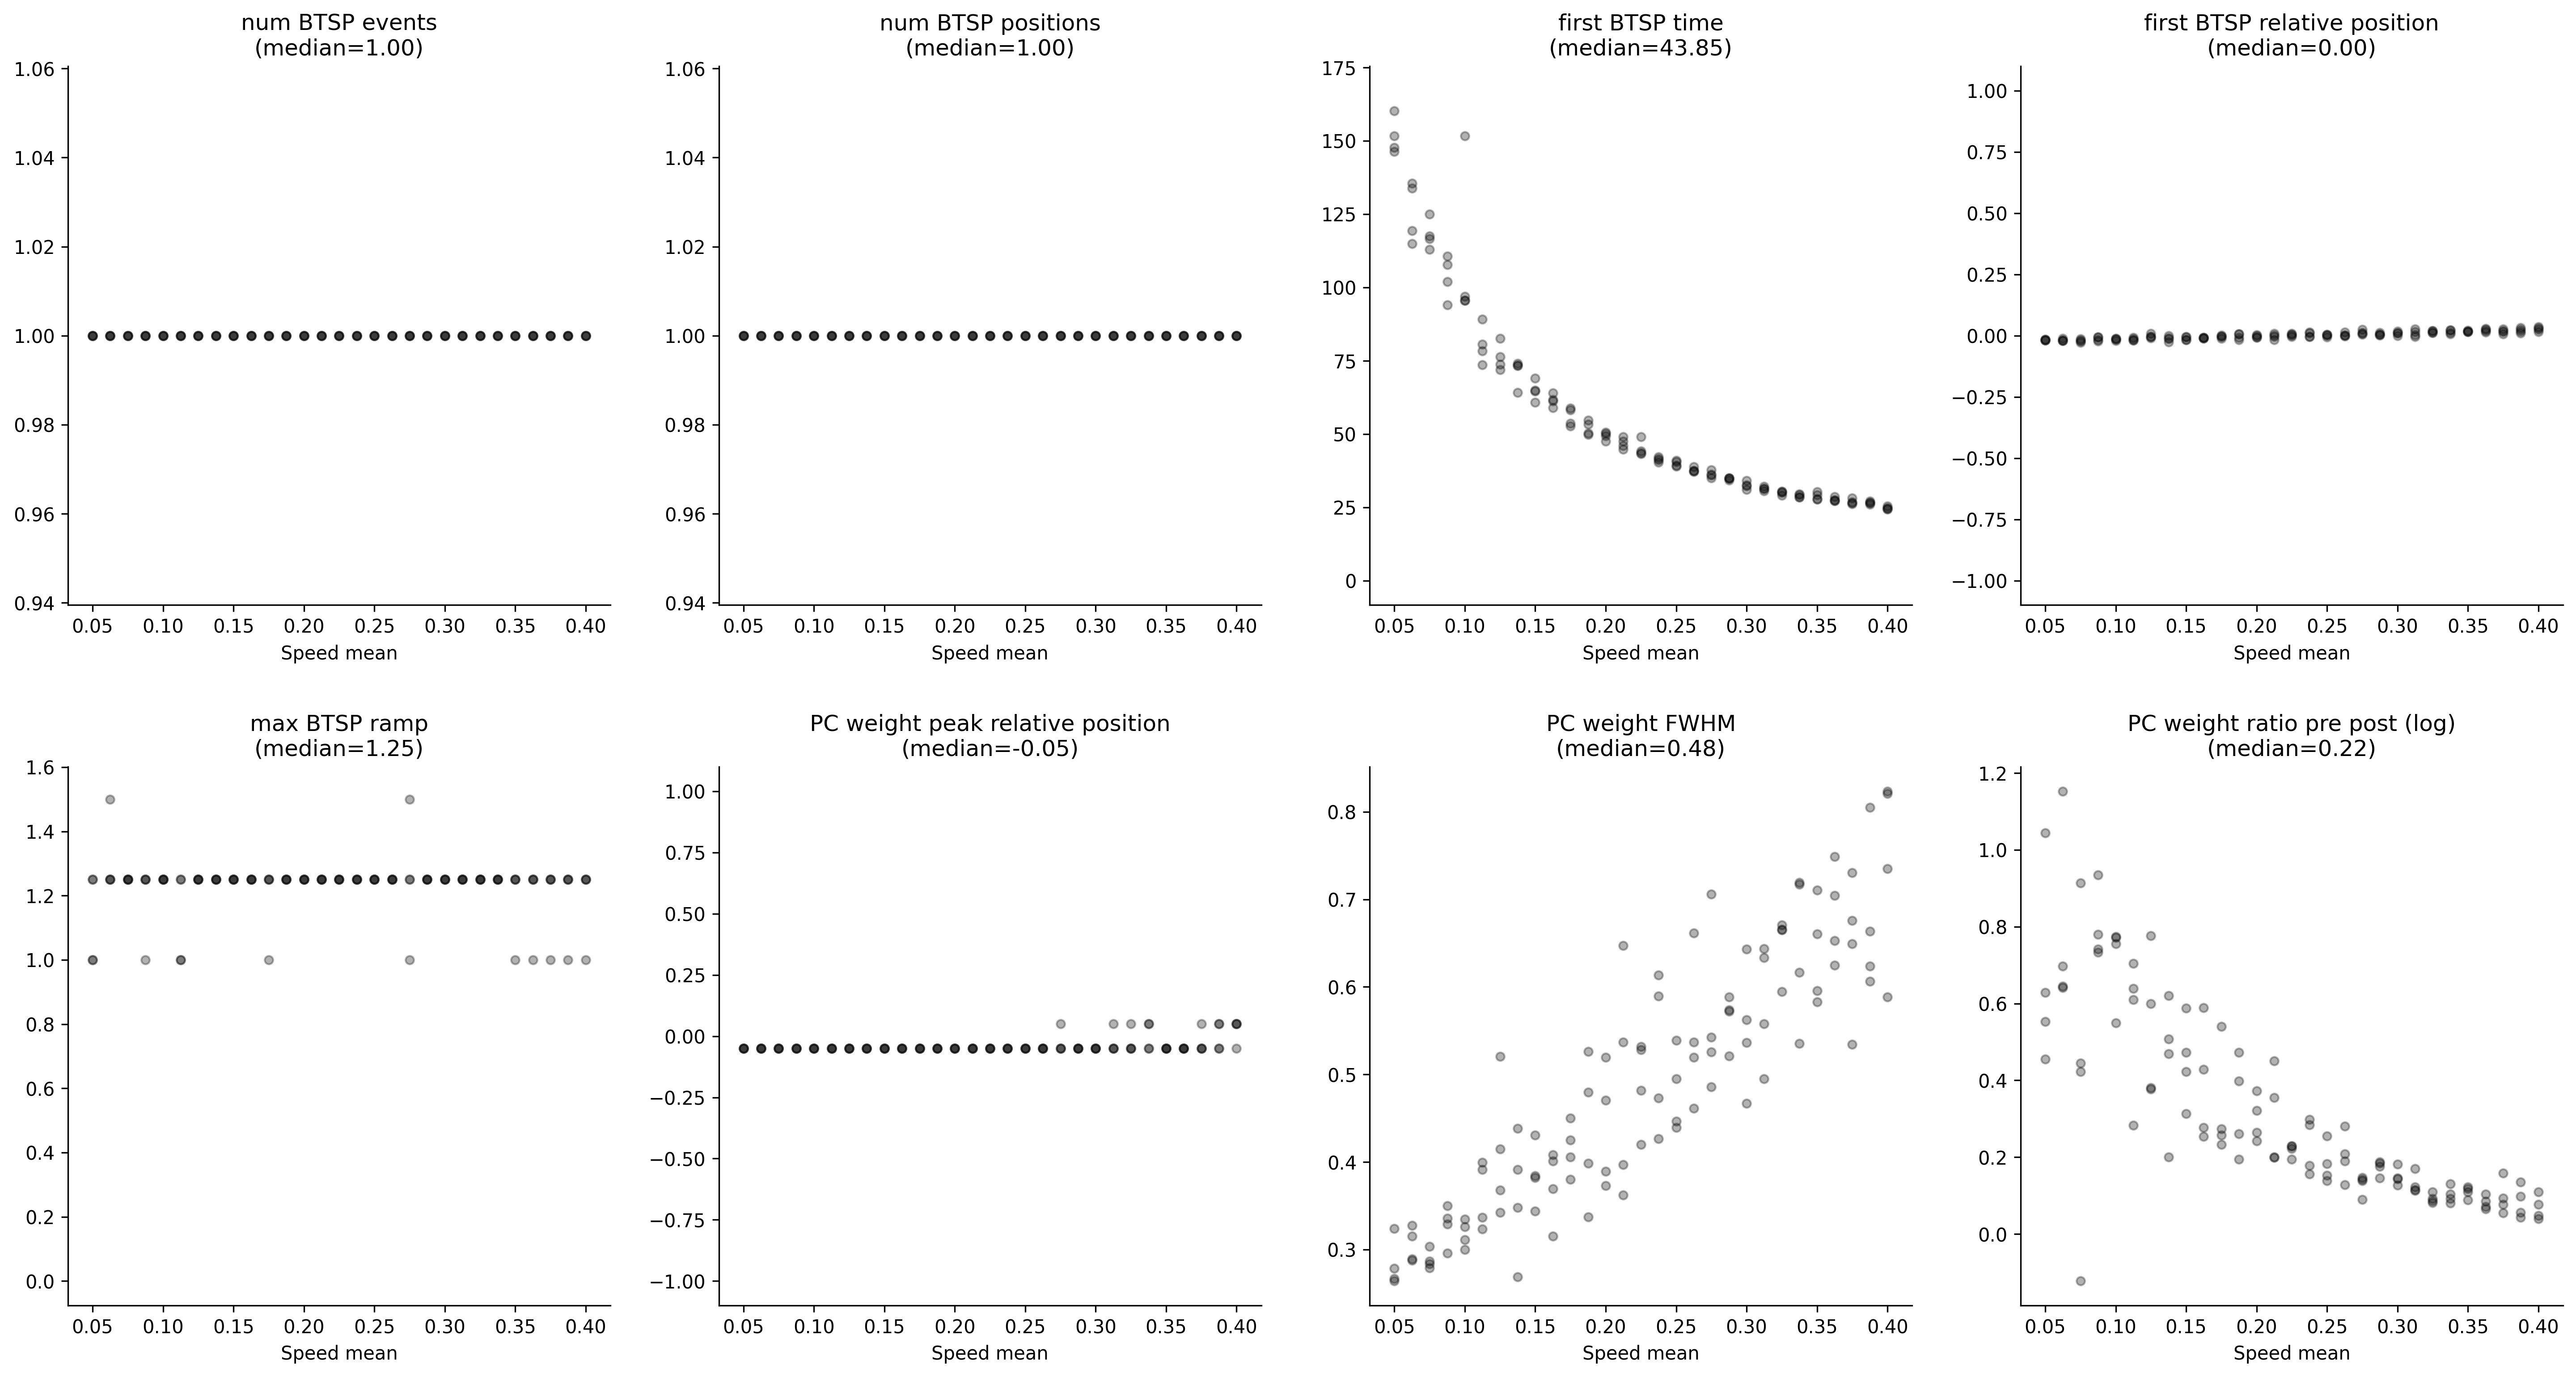

Source data for this figure (header and first rows):
, metric/num_BTSP_events, metric/num_BTSP_positions, metric/first_BTSP_time, metric/first_BTSP_relative_position, metric/max_BTSP_ramp, metric/PC_weight_peak_relative_position, metric/PC_weight_FWHM, metric/PC_weight_ratio_pre_post, timestamp, checkpoint_dir_name, done, training_iteration, trial_id, date, time_this_iter_s, time_total_s, pid, hostname, node_ip, time_since_restore, iterations_since_restore, config/speed_mean, logdir
0, 1.0, 1.0, 160.2, -0.01867, 1.0, -0.05, 0.2786, 1.577, 1751978867, , False, 1, ac861_00000, 2025-07-08_13-47-47, 27.44, 27.44, 1536556, cnl-brain9, 155.198.99.250, 27.44, 1, 0.05, ac861_00000
1, 1.0, 1.0, 135.5, -0.0183, 1.25, -0.05, 0.2891, 1.905, 1751978868, , False, 1, ac861_00001, 2025-07-08_13-47-48, 28.09, 28.09, 1536557, cnl-brain9, 155.198.99.250, 28.09, 1, 0.0625, ac861_00001
2, 1.0, 1.0, 112.8, -0.02756, 1.25, -0.05, 0.279, 2.493, 1751978863, , False, 1, ac861_00002, 2025-07-08_13-47-43, 23.5, 23.5, 1536558, cnl-brain9, 155.198.99.250, 23.5, 1, 0.075, ac861_00002
3, 1.0, 1.0, 93.96, -0.02267, 1.25, -0.05, 0.2959, 2.546, 1751978862, , False, 1, ac861_00003, 2025-07-08_13-47-42, 22.24, 22.24, 1536559, cnl-brain9, 155.198.99.250, 22.24, 1, 0.0875, ac861_00003
4, 1.0, 1.0, 95.49, -0.02015, 1.25, -0.05, 0.3263, 2.169, 1751978861, , False, 1, ac861_00004, 2025-07-08_13-47-41, 21.15, 21.15, 1536560, cnl-brain9, 155.198.99.250, 21.15, 1, 0.1, ac861_00004
5, 1.0, 1.0, 89.19, -0.01825, 1.0, -0.05, 0.3366, 1.896, 1751978859, , False, 1, ac861_00005, 2025-07-08_13-47-39, 18.84, 18.84, 1538035, cnl-brain9, 155.198.99.250, 18.84, 1, 0.1125, ac861_00005
6, 1.0, 1.0, 82.59, -0.003793, 1.25, -0.05, 0.3681, 2.174, 1751978859, , False, 1, ac861_00006, 2025-07-08_13-47-39, 19.11, 19.11, 1538150, cnl-brain9, 155.198.99.250, 19.11, 1, 0.125, ac861_00006
7, 1.0, 1.0, 64.11, -0.001021, 1.25, -0.05, 0.4385, 1.221, 1751978855, , False, 1, ac861_00007, 2025-07-08_13-47-35, 14.99, 14.99, 1538038, cnl-brain9, 155.198.99.250, 14.99, 1, 0.1375, ac861_00007
8, 1.0, 1.0, 60.84, -0.01647, 1.25, -0.05, 0.3442, 1.604, 1751978858, , False, 1, ac861_00008, 2025-07-08_13-47-38, 18.59, 18.59, 1538037, cnl-brain9, 155.198.99.250, 18.59, 1, 0.15, ac861_00008
9, 1.0, 1.0, 64.02, -0.009235, 1.25, -0.05, 0.4013, 1.289, 1751978857, , False, 1, ac861_00009, 2025-07-08_13-47-37, 17.69, 17.69, 1538036, cnl-brain9, 155.198.99.250, 17.69, 1, 0.1625, ac861_00009
10, 1.0, 1.0, 58.77, -0.01221, 1.25, -0.05, 0.4057, 1.717, 1751978853, , False, 1, ac861_00010, 2025-07-08_13-47-33, 13.36, 13.36, 1538207, cnl-brain9, 155.198.99.250, 13.36, 1, 0.175, ac861_00010
11, 1.0, 1.0, 50.25, -0.008359, 1.25, -0.05, 0.3985, 1.489, 1751978854, , False, 1, ac861_00011, 2025-07-08_13-47-34, 14.26, 14.26, 1538211, cnl-brain9, 155.198.99.250, 14.26, 1, 0.1875, ac861_00011
12, 1.0, 1.0, 49.38, -0.005392, 1.25, -0.05, 0.3894, 1.302, 1751978853, , False, 1, ac861_00012, 2025-07-08_13-47-33, 13.11, 13.11, 1538212, cnl-brain9, 155.198.99.250, 13.11, 1, 0.2, ac861_00012
13, 1.0, 1.0, 45.93, 0.002192, 1.25, -0.05, 0.537, 1.221, 1751978852, , False, 1, ac861_00013, 2025-07-08_13-47-32, 11.95, 11.95, 1538216, cnl-brain9, 155.198.99.250, 11.95, 1, 0.2125, ac861_00013
14, 1.0, 1.0, 43.47, -0.004771, 1.25, -0.05, 0.4201, 1.249, 1751978851, , False, 1, ac861_00014, 2025-07-08_13-47-31, 11.18, 11.18, 1538217, cnl-brain9, 155.198.99.250, 11.18, 1, 0.225, ac861_00014
15, 1.0, 1.0, 41.04, -0.003753, 1.25, -0.05, 0.4268, 1.348, 1751978850, , False, 1, ac861_00015, 2025-07-08_13-47-30, 10.34, 10.34, 1538218, cnl-brain9, 155.198.99.250, 10.34, 1, 0.2375, ac861_00015
16, 1.0, 1.0, 39.3, -0.005041, 1.25, -0.05, 0.4395, 1.291, 1751978849, , False, 1, ac861_00016, 2025-07-08_13-47-29, 8.827, 8.827, 1538219, cnl-brain9, 155.198.99.250, 8.827, 1, 0.25, ac861_00016
17, 1.0, 1.0, 37.44, 0.01355, 1.25, -0.05, 0.6617, 1.137, 1751978850, , False, 1, ac861_00017, 2025-07-08_13-47-30, 10.12, 10.12, 1538220, cnl-brain9, 155.198.99.250, 10.12, 1, 0.2625, ac861_00017
18, 1.0, 1.0, 36.21, 0.007898, 1.0, -0.05, 0.5427, 1.159, 1751978849, , False, 1, ac861_00018, 2025-07-08_13-47-29, 9.421, 9.421, 1538221, cnl-brain9, 155.198.99.250, 9.421, 1, 0.275, ac861_00018
19, 1.0, 1.0, 34.89, 0.005637, 1.25, -0.05, 0.5719, 1.202, 1751978849, , False, 1, ac861_00019, 2025-07-08_13-47-29, 9.455, 9.455, 1538222, cnl-brain9, 155.198.99.250, 9.455, 1, 0.2875, ac861_00019
20, 1.0, 1.0, 32.55, 0.01758, 1.25, -0.05, 0.6433, 1.136, 1751978850, , False, 1, ac861_00020, 2025-07-08_13-47-30, 10.54, 10.54, 1538223, cnl-brain9, 155.198.99.250, 10.54, 1, 0.3, ac861_00020
21, 1.0, 1.0, 32.1, -0.003536, 1.25, -0.05, 0.495, 1.185, 1751978848, , False, 1, ac861_00021, 2025-07-08_13-47-28, 8.022, 8.022, 1538224, cnl-brain9, 155.198.99.250, 8.022, 1, 0.3125, ac861_00021
22, 1.0, 1.0, 30.27, 0.02021, 1.25, 0.05, 0.6655, 1.116, 1751978847, , False, 1, ac861_00022, 2025-07-08_13-47-27, 7.037, 7.037, 1538225, cnl-brain9, 155.198.99.250, 7.037, 1, 0.325, ac861_00022
23, 1.0, 1.0, 28.47, 0.01313, 1.25, -0.05, 0.6167, 1.11, 1751978847, , False, 1, ac861_00023, 2025-07-08_13-47-27, 6.89, 6.89, 1538226, cnl-brain9, 155.198.99.250, 6.89, 1, 0.3375, ac861_00023
24, 1.0, 1.0, 30.3, 0.02154, 1.0, -0.05, 0.6603, 1.116, 1751978849, , False, 1, ac861_00024, 2025-07-08_13-47-29, 9.37, 9.37, 1538227, cnl-brain9, 155.198.99.250, 9.37, 1, 0.35, ac861_00024
25, 1.0, 1.0, 27.18, 0.0191, 1.25, -0.05, 0.6245, 1.088, 1751978849, , False, 1, ac861_00025, 2025-07-08_13-47-29, 9.161, 9.161, 1538228, cnl-brain9, 155.198.99.250, 9.161, 1, 0.3625, ac861_00025
26, 1.0, 1.0, 28.14, 0.01648, 1.25, -0.05, 0.7304, 1.08, 1751978847, , False, 1, ac861_00026, 2025-07-08_13-47-27, 7.725, 7.725, 1538229, cnl-brain9, 155.198.99.250, 7.725, 1, 0.375, ac861_00026
27, 1.0, 1.0, 26.55, 0.01092, 1.25, -0.05, 0.6235, 1.144, 1751978846, , False, 1, ac861_00027, 2025-07-08_13-47-26, 6.579, 6.579, 1538230, cnl-brain9, 155.198.99.250, 6.579, 1, 0.3875, ac861_00027
28, 1.0, 1.0, 25.38, 0.02534, 1.25, 0.05, 0.7347, 1.08, 1751978848, , False, 1, ac861_00028, 2025-07-08_13-47-28, 8.5, 8.5, 1538231, cnl-brain9, 155.198.99.250, 8.5, 1, 0.4, ac861_00028
29, 1.0, 1.0, 151.6, -0.01423, 1.25, -0.05, 0.3238, 2.84, 1751978869, , False, 1, ac861_00029, 2025-07-08_13-47-49, 28.79, 28.79, 1538233, cnl-brain9, 155.198.99.250, 28.79, 1, 0.05, ac861_00029
30, 1.0, 1.0, 119.4, -0.02023, 1.25, -0.05, 0.3278, 3.166, 1751978868, , False, 1, ac861_00030, 2025-07-08_13-47-48, 28.15, 28.15, 1538235, cnl-brain9, 155.198.99.250, 28.15, 1, 0.0625, ac861_00030
31, 1.0, 1.0, 116.6, -0.02149, 1.25, -0.05, 0.2835, 1.527, 1751978864, , False, 1, ac861_00031, 2025-07-08_13-47-44, 24.13, 24.13, 1538236, cnl-brain9, 155.198.99.250, 24.13, 1, 0.075, ac861_00031
32, 1.0, 1.0, 110.7, -0.01631, 1.0, -0.05, 0.3357, 2.081, 1751978862, , False, 1, ac861_00032, 2025-07-08_13-47-42, 21.94, 21.94, 1538239, cnl-brain9, 155.198.99.250, 21.94, 1, 0.0875, ac861_00032
33, 1.0, 1.0, 96.96, -0.01462, 1.25, -0.05, 0.3002, 1.732, 1751978860, , False, 1, ac861_00033, 2025-07-08_13-47-40, 20.24, 20.24, 1538241, cnl-brain9, 155.198.99.250, 20.24, 1, 0.1, ac861_00033
34, 1.0, 1.0, 73.59, -0.01304, 1.25, -0.05, 0.3916, 2.021, 1751978859, , False, 1, ac861_00034, 2025-07-08_13-47-39, 18.69, 18.69, 1538242, cnl-brain9, 155.198.99.250, 18.69, 1, 0.1125, ac861_00034
35, 1.0, 1.0, 76.26, -0.01045, 1.25, -0.05, 0.3423, 1.463, 1751978858, , False, 1, ac861_00035, 2025-07-08_13-47-38, 17.9, 17.9, 1538244, cnl-brain9, 155.198.99.250, 17.9, 1, 0.125, ac861_00035
36, 1.0, 1.0, 73.35, -0.02522, 1.25, -0.05, 0.269, 1.662, 1751978856, , False, 1, ac861_00036, 2025-07-08_13-47-36, 16.46, 16.46, 1538245, cnl-brain9, 155.198.99.250, 16.46, 1, 0.1375, ac861_00036
37, 1.0, 1.0, 69, -0.003633, 1.25, -0.05, 0.4308, 1.368, 1751978854, , False, 1, ac861_00037, 2025-07-08_13-47-34, 14.39, 14.39, 1538246, cnl-brain9, 155.198.99.250, 14.39, 1, 0.15, ac861_00037
38, 1.0, 1.0, 61.74, -0.007754, 1.25, -0.05, 0.3693, 1.803, 1751978855, , False, 1, ac861_00038, 2025-07-08_13-47-35, 15.18, 15.18, 1538248, cnl-brain9, 155.198.99.250, 15.18, 1, 0.1625, ac861_00038
39, 1.0, 1.0, 52.62, 0.000808, 1.25, -0.05, 0.4503, 1.263, 1751978854, , False, 1, ac861_00039, 2025-07-08_13-47-34, 13.83, 13.83, 1538250, cnl-brain9, 155.198.99.250, 13.83, 1, 0.175, ac861_00039
40, 1.0, 1.0, 54.69, 0.00669, 1.25, -0.05, 0.4796, 1.298, 1751978855, , False, 1, ac861_00040, 2025-07-08_13-47-35, 15.45, 15.45, 1538252, cnl-brain9, 155.198.99.250, 15.45, 1, 0.1875, ac861_00040
41, 1.0, 1.0, 47.52, -0.001223, 1.25, -0.05, 0.4704, 1.379, 1751978853, , False, 1, ac861_00041, 2025-07-08_13-47-33, 13.05, 13.05, 1538253, cnl-brain9, 155.198.99.250, 13.05, 1, 0.2, ac861_00041
42, 1.0, 1.0, 44.79, 0.008505, 1.25, -0.05, 0.647, 1.222, 1751978853, , False, 1, ac861_00042, 2025-07-08_13-47-33, 13.42, 13.42, 1538254, cnl-brain9, 155.198.99.250, 13.42, 1, 0.2125, ac861_00042
43, 1.0, 1.0, 49.05, 0.008253, 1.25, -0.05, 0.5319, 1.257, 1751978852, , False, 1, ac861_00043, 2025-07-08_13-47-32, 12.27, 12.27, 1538256, cnl-brain9, 155.198.99.250, 12.27, 1, 0.225, ac861_00043
44, 1.0, 1.0, 40.38, 0.01102, 1.25, -0.05, 0.6134, 1.195, 1751978851, , False, 1, ac861_00044, 2025-07-08_13-47-31, 10.69, 10.69, 1538258, cnl-brain9, 155.198.99.250, 10.69, 1, 0.2375, ac861_00044
45, 1.0, 1.0, 38.91, 0.0008273, 1.25, -0.05, 0.4467, 1.201, 1751978852, , False, 1, ac861_00045, 2025-07-08_13-47-32, 12.16, 12.16, 1538260, cnl-brain9, 155.198.99.250, 12.16, 1, 0.25, ac861_00045
46, 1.0, 1.0, 38.76, -0.003131, 1.25, -0.05, 0.4615, 1.325, 1751978853, , False, 1, ac861_00046, 2025-07-08_13-47-33, 12.81, 12.81, 1538261, cnl-brain9, 155.198.99.250, 12.81, 1, 0.2625, ac861_00046
47, 1.0, 1.0, 37.8, 0.005411, 1.5, -0.05, 0.4857, 1.152, 1751978851, , False, 1, ac861_00047, 2025-07-08_13-47-31, 10.54, 10.54, 1538262, cnl-brain9, 155.198.99.250, 10.54, 1, 0.275, ac861_00047
48, 1.0, 1.0, 34.83, 0.0006987, 1.25, -0.05, 0.521, 1.206, 1751978850, , False, 1, ac861_00048, 2025-07-08_13-47-30, 10.32, 10.32, 1538265, cnl-brain9, 155.198.99.250, 10.32, 1, 0.2875, ac861_00048
49, 1.0, 1.0, 32.31, 0.009997, 1.25, -0.05, 0.5364, 1.157, 1751978849, , False, 1, ac861_00049, 2025-07-08_13-47-29, 9.196, 9.196, 1538269, cnl-brain9, 155.198.99.250, 9.196, 1, 0.3, ac861_00049
50, 1.0, 1.0, 31.35, 0.02607, 1.25, -0.05, 0.6435, 1.12, 1751978851, , False, 1, ac861_00050, 2025-07-08_13-47-31, 10.48, 10.48, 1538270, cnl-brain9, 155.198.99.250, 10.48, 1, 0.3125, ac861_00050
51, 1.0, 1.0, 29.13, 0.02014, 1.25, -0.05, 0.5944, 1.085, 1751978850, , False, 1, ac861_00051, 2025-07-08_13-47-30, 9.853, 9.853, 1538273, cnl-brain9, 155.198.99.250, 9.853, 1, 0.325, ac861_00051
52, 1.0, 1.0, 29.28, 0.02335, 1.25, 0.05, 0.7191, 1.084, 1751978849, , False, 1, ac861_00052, 2025-07-08_13-47-29, 8.867, 8.867, 1538276, cnl-brain9, 155.198.99.250, 8.867, 1, 0.3375, ac861_00052
53, 1.0, 1.0, 27.78, 0.01648, 1.25, -0.05, 0.5829, 1.125, 1751978847, , False, 1, ac861_00053, 2025-07-08_13-47-27, 6.498, 6.498, 1538278, cnl-brain9, 155.198.99.250, 6.498, 1, 0.35, ac861_00053
54, 1.0, 1.0, 27.6, 0.02951, 1.25, -0.05, 0.7488, 1.074, 1751978846, , False, 1, ac861_00054, 2025-07-08_13-47-26, 5.992, 5.992, 1538281, cnl-brain9, 155.198.99.250, 5.992, 1, 0.3625, ac861_00054
55, 1.0, 1.0, 26.43, 0.02717, 1.0, 0.05, 0.6758, 1.057, 1751978849, , False, 1, ac861_00055, 2025-07-08_13-47-29, 8.501, 8.501, 1538282, cnl-brain9, 155.198.99.250, 8.501, 1, 0.375, ac861_00055
56, 1.0, 1.0, 25.98, 0.03221, 1.25, 0.05, 0.8051, 1.044, 1751978847, , False, 1, ac861_00056, 2025-07-08_13-47-27, 6.618, 6.618, 1538284, cnl-brain9, 155.198.99.250, 6.618, 1, 0.3875, ac861_00056
57, 1.0, 1.0, 24.42, 0.03101, 1.25, 0.05, 0.8208, 1.041, 1751978849, , False, 1, ac861_00057, 2025-07-08_13-47-29, 8.658, 8.658, 1538288, cnl-brain9, 155.198.99.250, 8.658, 1, 0.4, ac861_00057
58, 1.0, 1.0, 147.7, -0.01848, 1.25, -0.05, 0.2669, 1.739, 1751978868, , False, 1, ac861_00058, 2025-07-08_13-47-48, 28.08, 28.08, 1538289, cnl-brain9, 155.198.99.250, 28.08, 1, 0.05, ac861_00058
59, 1.0, 1.0, 114.9, -0.01086, 1.5, -0.05, 0.3156, 2.008, 1751978865, , False, 1, ac861_00059, 2025-07-08_13-47-45, 24.77, 24.77, 1538290, cnl-brain9, 155.198.99.250, 24.77, 1, 0.0625, ac861_00059
... 56 more rows
